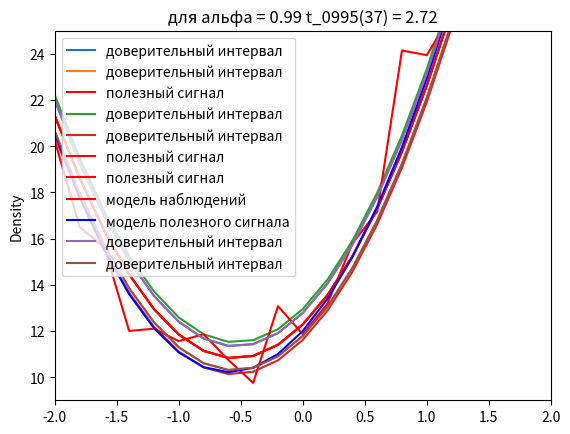

Here is the Python script that generated this plot:
import numpy as np
import seaborn as sns
import matplotlib.pyplot as plt
import scipy as sp
from numpy import linalg as LA
from math import sqrt
from scipy.stats import t

N = 12
n = 40  # количество элементов
sigma = sqrt(2.4)
sigma2 = 2.4
tetta_0 = (-1) ** N * N
tetta_1 = 6
tetta_2 = 5
tetta_3 = -0.07
tetta = [tetta_0, tetta_1, tetta_2, tetta_3]
m = 2
mu = 0
E = np.random.normal(mu, sigma, n)
k = np.arange(1, 41, 1, dtype=float)
X = -4 + k * 8 / n

Y = tetta_0 + tetta_1 * X + tetta_2 * (X ** 2) + tetta_3 * (X ** 3) + E  # Рассматривается модель наблюдений
Y_E = tetta_0 + tetta_1 * X + tetta_2 * (X ** 2) + tetta_3 * (X ** 3) + E

def Y_mod(tetta=[]):
    Y_t = tetta[0] + tetta[1] * X + tetta[2] * (X ** 2) + tetta[3] * (X ** 3)  # Модель полезного сигнала имеет вид:
    return Y_t


Y_t = Y_mod(tetta)

X_1 = np.column_stack((np.ones(40, dtype=float), X))
tetta_hat_1 = np.linalg.inv(X_1.T @ X_1) @ X_1.T @ Y
E_hat_1 = Y - X_1 @ tetta_hat_1
alpha_1 = np.linalg.inv(X_1.T @ X_1)[1][1]
T_Y = tetta_hat_1[1] / ((np.sqrt(alpha_1) * np.sqrt(E_hat_1.T @ E_hat_1))) * np.sqrt(38)
print(abs(T_Y))

X_2 = np.column_stack((np.ones(40, dtype=float), X, X ** 2))
tetta_hat_2 = np.linalg.inv(X_2.T @ X_2) @ X_2.T @ Y
E_hat_2 = Y - X_2 @ tetta_hat_2
alpha_2 = np.linalg.inv(X_2.T @ X_2)[2][2]
T_Y2 = tetta_hat_2[2] / ((np.sqrt(alpha_2) * np.sqrt(E_hat_2.T @ E_hat_2))) * np.sqrt(37)
print(abs(T_Y2))

X_3 = np.column_stack((np.ones(40, dtype=float), X, X ** 2, X ** 3))
tetta_hat_3 = np.linalg.inv(X_3.T @ X_3) @ X_3.T @ Y
E_hat_3 = Y - X_3 @ tetta_hat_3
alpha_3 = np.linalg.inv(X_3.T @ X_3)[3][3]
T_Y3 = (tetta_hat_3[3]) / ((np.sqrt(alpha_3) * np.sqrt(E_hat_3.T @ E_hat_3))) * np.sqrt(36)
print(abs(T_Y3))

X_4 = np.column_stack((np.ones(40, dtype=float), X, X ** 2, X ** 3, X ** 4))
tetta_hat_4 = np.linalg.inv(X_4.T @ X_4) @ X_4.T @ Y
E_hat_4 = Y - X_4 @ tetta_hat_4
alpha_4 = np.linalg.inv(X_4.T @ X_4)[4][4]
T_Y4 = (tetta_hat_4[4]) / ((np.sqrt(alpha_4) * np.sqrt(E_hat_4.T @ E_hat_4))) * np.sqrt(35)
print(abs(T_Y4))

Norm_E_hat_2=LA.norm(E_hat_2)
alpha=np.diagonal(np.linalg.inv(X_2.T @ X_2))

print('Для альфа = 0.95 t_0975(37) = 2.03', '\n')

interv=(np.sqrt(alpha/36)*Norm_E_hat_2)
t_left_95, t_right_95 = t.interval(0.95, n-m)
left_95=interv*t_left_95+tetta_hat_2
right_95=interv*t_right_95+tetta_hat_2
print(np.round(left_95, 5), np.round(right_95, 5))

print('Для альфа = 0.99 t_0995(37) = 2.72', '\n')

t_left_99, t_right_99 = t.interval(0.99, n-m)
left_99=interv*t_left_99+tetta_hat_2
right_99=interv*t_right_99+tetta_hat_2
print(np.round(left_99, 5), np.round(right_99, 5))
left_99-right_99


alpha_t = np.array([])
for k in range(n):
    alpha_t = np.append(alpha_t, X_1[k] @ np.linalg.inv(X_1.T @ X_1) @ X_1[k].T)
phi_h = np.array([])
int_l = np.array([])
int_r = np.array([])

Y_H =  tetta_hat_2[0] + tetta_hat_2[1] * X + tetta_hat_2[2] * (X ** 2)

phi_h = tetta_hat_2[0] + tetta_hat_2[1] * X + tetta_hat_2[2] * (X ** 2)
int_l = phi_h - 2.03 * (Norm_E_hat_2 * (np.sqrt(alpha_t))) / (sqrt(37))
int_r = phi_h + 2.03 * (Norm_E_hat_2 * (np.sqrt(alpha_t))) / (sqrt(37))

plt.plot(X, int_r, label='доверительный интервал')
plt.plot(X, int_l, label='доверительный интервал')
plt.plot(X, Y_H, 'r', label='полезный сигнал')
plt.title("для альфа = 0.95 t_0975(37) = 2.03")
plt.ylim([9,25])
plt.xlim([-2,2])
plt.legend()
plt.show()

int_l_1 = phi_h - 2.72 * (Norm_E_hat_2 * (np.sqrt(alpha_t))) / (37 ** (1 / 2))
int_r_1 = phi_h + 2.72 * (Norm_E_hat_2 * (np.sqrt(alpha_t))) / (37 ** (1 / 2))

plt.plot(X, int_r_1, label='доверительный интервал')
plt.plot(X, int_l_1, label='доверительный интервал')
plt.plot(X, Y_H, 'r', label='полезный сигнал')
plt.title("для альфа = 0.99 t_0995(37) = 2.72")
plt.ylim([9,25])
plt.xlim([-2,2])
plt.legend()
plt.show()

plt.plot(X, Y_H, 'r', label='полезный сигнал')
plt.plot(X, Y_E, 'r', label='модель наблюдений')
plt.plot(X, Y_t, 'b', label='модель полезного сигнала')
plt.plot(X, int_r, label='доверительный интервал')
plt.plot(X, int_l, label='доверительный интервал')
plt.ylim([9,25])
plt.xlim([-2,2])
plt.legend()
plt.show()

#fig, axes = plt.subplots(1, 2)
#sns.histplot(E_hat_3, bins=6, common_norm=True, ax=axes[0])
#sns.kdeplot(E_hat_3, fill=True, ax=axes[1])

sns.distplot(E_hat_2, hist=True, kde=True,
    bins=7, color = 'darkblue',
    hist_kws={'edgecolor':'black'},
    kde_kws={'linewidth': 4})
plt.show()

sigma_hat_2_sq = 1 / n * Norm_E_hat_2 ** 2
print(sigma_hat_2_sq)

l = 8
step = (E_hat_2.max() - E_hat_2.min()) / (l-1)
prev = E_hat_2.min()
edge = prev + step
n_vec = []
t = [prev]
for i in range(l-1):
    print (((prev <= E_hat_2) & (E_hat_2 <= edge)).sum())
    n_vec.append(((prev <= E_hat_2) & (E_hat_2 <= edge)).sum())
    t.append(edge)
    prev = edge
    edge += step

t = np.array(t)
n_vec = np.array(n_vec)
p_hat = n_vec / n
p = []
for i in range(l-1):
    p.append(sp.stats.norm.cdf(t[i+1]/sigma_hat_2_sq) - sp.stats.norm.cdf(t[i]/sigma_hat_2_sq))
p = np.array(p)
T_Z = (((p - p_hat)**2) / p).sum() * n
print(T_Z)